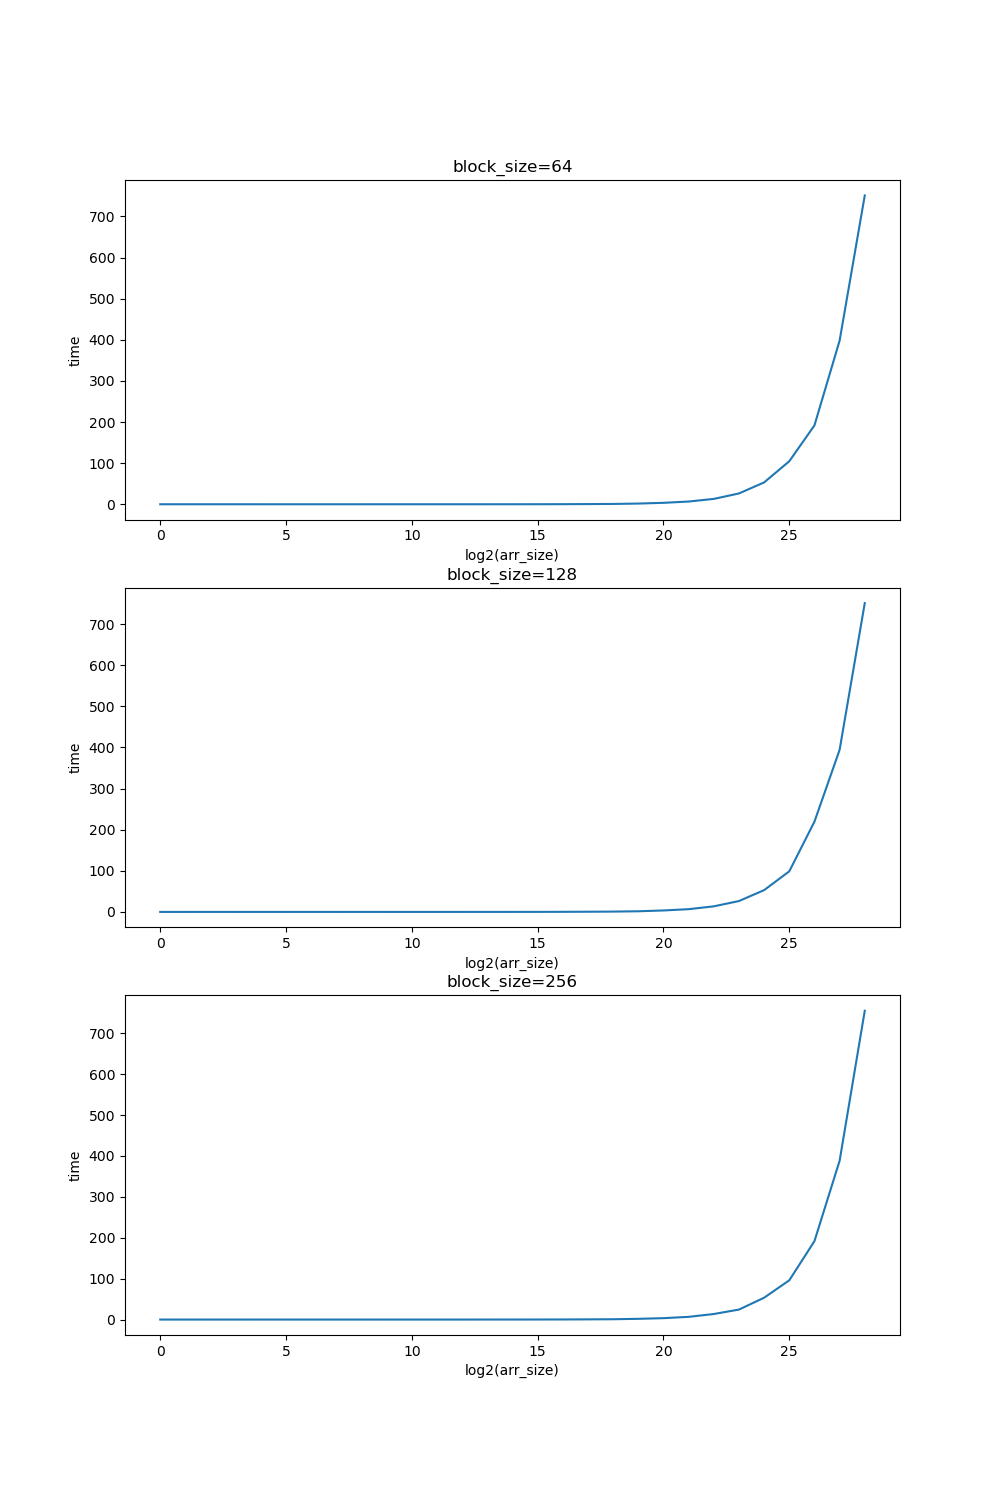

The table this chart was drawn from, first rows:
0, 64, 0.030336
0, 128, 0.02598
0, 256, 0.02896
1, 64, 0.03178
1, 128, 0.02762
1, 256, 0.03619
2, 64, 0.03011
2, 128, 0.03184
2, 256, 0.02806
3, 64, 0.03158
3, 128, 0.02758
3, 256, 0.0296
4, 64, 0.03027
4, 128, 0.03146
4, 256, 0.04352
5, 64, 0.0265
5, 128, 0.02848
5, 256, 0.02992
6, 64, 0.02829
6, 128, 0.03328
6, 256, 0.0344
7, 64, 0.02506
7, 128, 0.0296
7, 256, 0.03741
8, 64, 0.02845
8, 128, 0.0319
8, 256, 0.02915
9, 64, 0.03594
9, 128, 0.02973
9, 256, 0.02749
10, 64, 0.03296
10, 128, 0.02579
10, 256, 0.0312
11, 64, 0.03104
11, 128, 0.03117
11, 256, 0.03488
12, 64, 0.03309
12, 128, 0.04022
12, 256, 0.03277
13, 64, 0.05005
13, 128, 0.05238
13, 256, 0.05613
14, 64, 0.07494
14, 128, 0.07238
14, 256, 0.07693
15, 64, 0.1319
15, 128, 0.1272
15, 256, 0.1398
16, 64, 0.2317
16, 128, 0.2448
16, 256, 0.2503
17, 64, 0.4803
17, 128, 0.4644
17, 256, 0.4891
18, 64, 0.8156
18, 128, 0.813
18, 256, 0.8036
19, 64, 1.751
19, 128, 1.6
19, 256, 1.826
20, 64, 3.526
... 26 more rows
